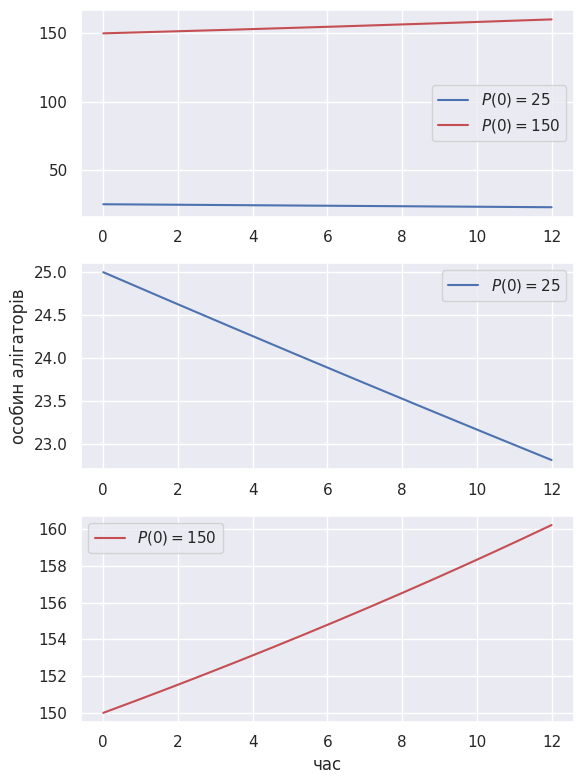

This figure's Python source:
"""
VAR 6
Поведінка ізольованої  популяції

Припустимо, що кількість алігаторів P(t) (t виражається в місяцях) в болоті задовольняє диференціальне рівняння
dP/dt = 0.0001 * P^2(t) - 0.01 * P(t)
Нехай спочатку в болоті нараховується 25 алігаторі.
Розв'яжіть це диференціальне рівняння та визначте, що станеться з популяцією в майбутньому.
Що станеться з популяцією алігаторів, якщо початкова чисельність тварин становитиме 150 особин?
Побудувати графіки чисельності популяцій для двох випадків.
"""

import matplotlib.pyplot as plt
from scipy.integrate import odeint
import numpy as np
import seaborn as sns
sns.set()


def dPdt(P, t):
    return 0.0001 * P**2 - 0.01 * P


t = np.linspace(0, 12, 10000)
P1, P2 = 25, 150

P1_sol = odeint(dPdt, P1, t)
P2_sol = odeint(dPdt, P2, t)


fig, [ax1, ax2, ax3] = plt.subplots(3, 1, figsize=(6, 8))
ax1.plot(t, P1_sol, label='$P(0) = 25$')
ax1.plot(t, P2_sol, 'r', label='$P(0) = 150$')
ax1.legend()

ax2.plot(t, P1_sol, label='$P(0) = 25$')
ax2.set_ylabel('особин алігаторів')
ax2.legend()

ax3.plot(t, P2_sol, 'r', label='$P(0) = 150$')
ax3.set_xlabel('час')
ax3.legend()

ax1.legend()

fig.tight_layout()
plt.show()


'''
Модель що розглядається в задачі --- модель Верхюльста, канонічним записом якої є 
dN/dt = r * N *( 1 - N/q), N(0) = N_0,

де r --- коефіцієнт росту. Іншою назвою є `рівняння логістичного росту'. 
У нашій задачі коефіцієнт росту ---  -0.01
Модель враховує внутрішньовидову конкуренцію 
(містить член -c * N^2), тому популяції не зростають необмежено а прямують до ємності середовища, 
у нашому випадку --- 100 особин алігатоів

Отримані аналітичні та чисельні розв'язки повністю підтверджують теоретичні результати.

'''